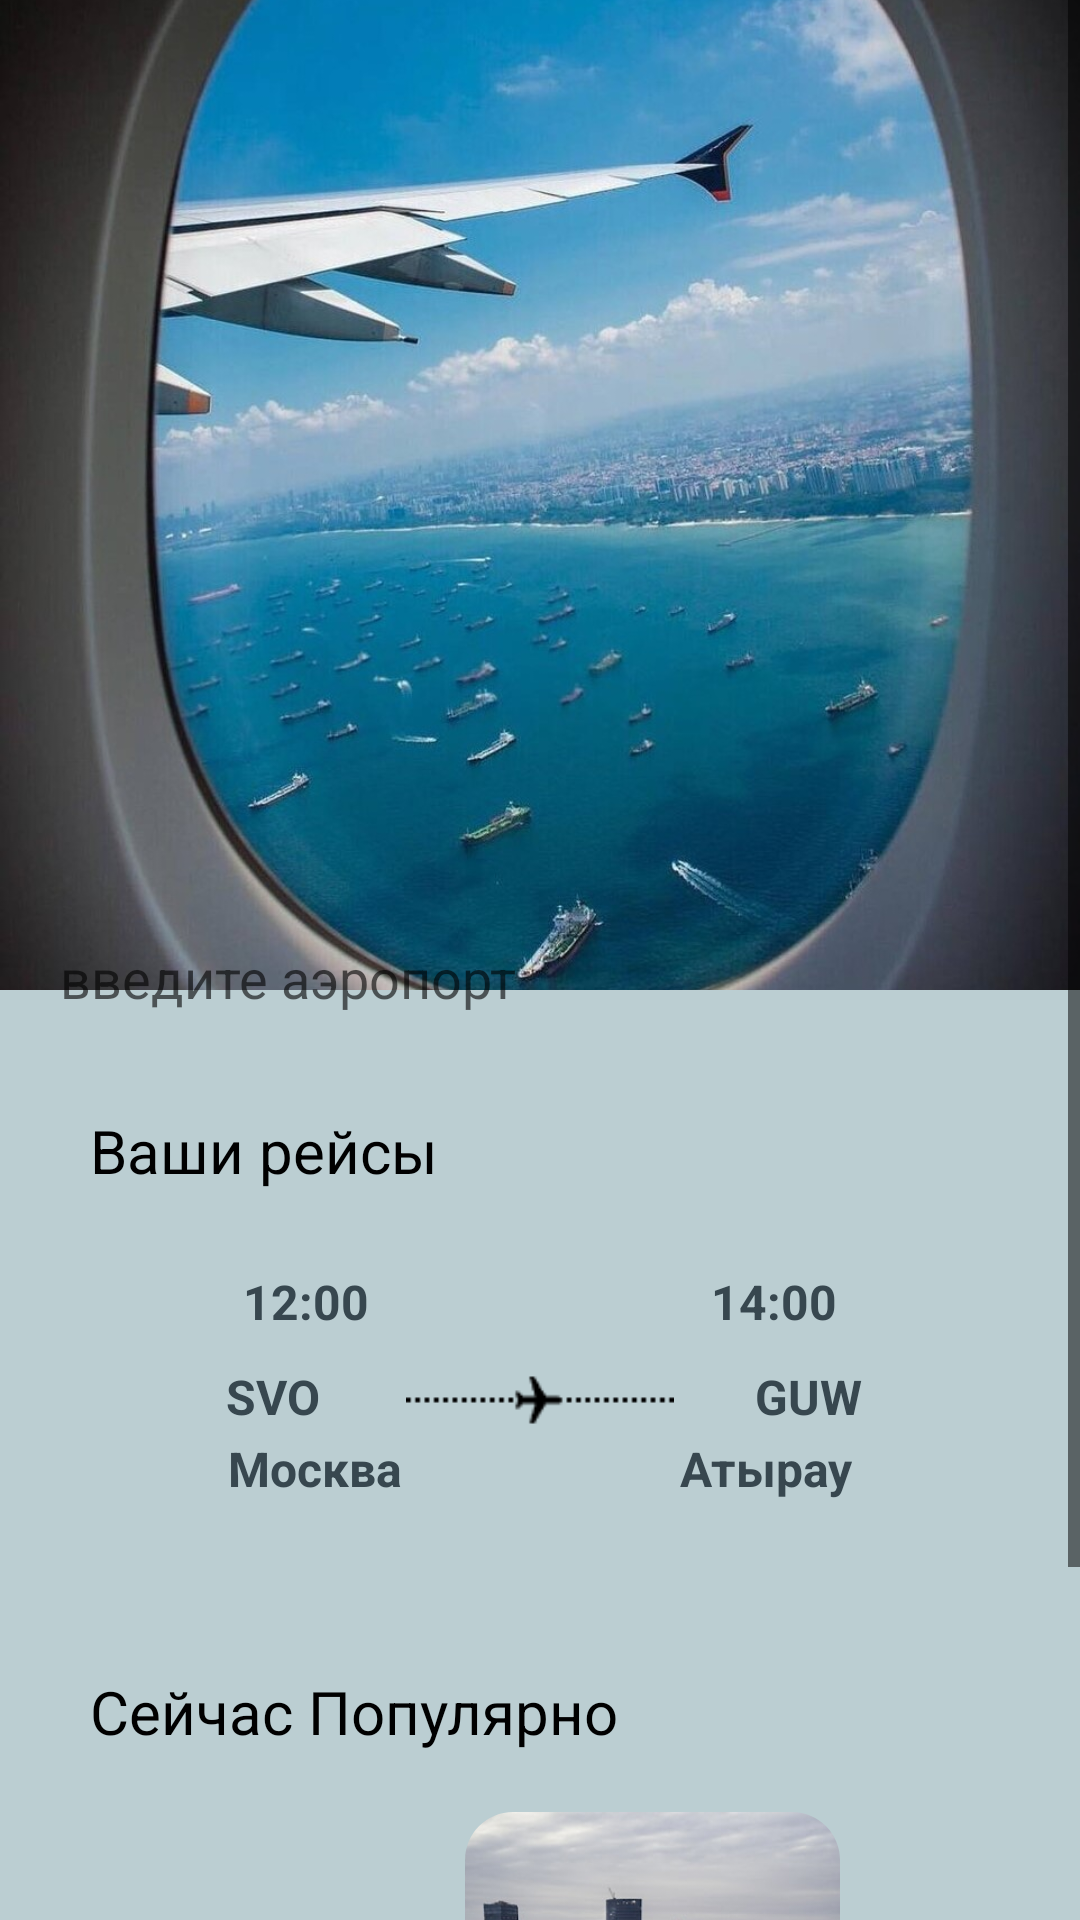

Android layout source for this screen:
<!-- AndroidManifest.xml: application theme Theme.SkyCarta -->
<!-- res/layout/activity_lobby_screen.xml -->
<?xml version="1.0" encoding="utf-8"?>
<androidx.constraintlayout.widget.ConstraintLayout xmlns:android="http://schemas.android.com/apk/res/android"
    xmlns:app="http://schemas.android.com/apk/res-auto"
    xmlns:tools="http://schemas.android.com/tools"
    android:layout_width="match_parent"
    android:layout_height="match_parent"
    android:background="@color/main_blue"
    tools:context=".Lobby_screen">

    <ScrollView
        android:layout_width="match_parent"
        android:layout_height="match_parent"
        android:fillViewport="true">

    <LinearLayout
        android:layout_width="match_parent"
        android:layout_height="wrap_content"
        android:orientation="vertical">

    <FrameLayout
        android:id="@+id/frameLayout"
        android:layout_width="match_parent"
        android:layout_height="350dp"
        tools:ignore="MissingConstraints">

        <ImageView
            android:id="@+id/imageView"
            android:layout_width="wrap_content"
            android:layout_height="330dp"
            android:contentDescription="@string/img"
            android:scaleType="centerCrop"
            app:layout_constraintEnd_toEndOf="parent"
            app:layout_constraintHorizontal_bias="0.0"
            app:layout_constraintStart_toStartOf="parent"
            app:layout_constraintTop_toTopOf="parent"
            app:srcCompat="@drawable/lobby_back" />

        <EditText
            android:id="@+id/editTextTextEmailAddress3"
            android:layout_width="340dp"
            android:layout_height="48dp"
            android:layout_gravity="bottom|center_horizontal"
            android:background="@drawable/lobby_elem"
            android:ems="10"
            android:hint="@string/lobby_tf"
            android:inputType="textEmailAddress"
            android:padding="10sp"
            android:autofillHints="" />


    </FrameLayout>

    <LinearLayout
        android:layout_width="wrap_content"
        android:layout_height="wrap_content"
        android:orientation="vertical"
        app:layout_constraintBottom_toBottomOf="parent"
        app:layout_constraintEnd_toEndOf="parent"
        app:layout_constraintHorizontal_bias="0.0"
        app:layout_constraintStart_toStartOf="parent"
        app:layout_constraintTop_toBottomOf="@+id/frameLayout"
        app:layout_constraintVertical_bias="0.0">

        <TextView
            android:id="@+id/textView6"
            android:layout_width="match_parent"
            android:layout_height="wrap_content"
            android:layout_marginLeft="30dp"
            android:layout_marginTop="20dp"
            android:layout_marginRight="30dp"
            android:layout_marginBottom="10dp"
            android:text="@string/txt1"
            android:textColor="@color/black"
            android:textSize="20sp" />

        <LinearLayout
            android:layout_width="match_parent"
            android:layout_height="130dp"
            android:layout_marginLeft="30dp"
            android:layout_marginRight="30dp"
            android:background="@drawable/lobby_elem"
            android:orientation="vertical"
            android:padding="16dp">

            
            <LinearLayout
                android:layout_width="match_parent"
                android:layout_height="wrap_content"
                android:orientation="horizontal">

                <TextView
                    android:layout_width="0dp"
                    android:layout_height="wrap_content"
                    android:layout_weight="1"
                    android:text="12:00"
                    android:textSize="16dp"
                    android:textStyle="bold"
                    android:layout_marginStart="35dp"
                    android:textColor="#37474F" />

                <TextView
                    android:layout_width="0dp"
                    android:layout_height="wrap_content"
                    android:layout_weight="1"
                    android:gravity="end"
                    android:textStyle="bold"
                    android:text="14:00"
                    android:textSize="16dp"
                    android:layout_marginEnd="35dp"
                    android:textColor="#37474F" />
            </LinearLayout>


            <LinearLayout
                android:layout_width="match_parent"
                android:layout_height="wrap_content"
                android:layout_marginTop="10dp"
                android:orientation="horizontal">

                <TextView
                    android:layout_width="0dp"
                    android:layout_height="wrap_content"
                    android:layout_weight="1"
                    android:text="SVO"
                    android:textSize="16dp"
                    android:textStyle="bold"
                    android:gravity="center"
                    android:textColor="#37474F" />

                <ImageView
                    android:id="@+id/imageView2"
                    android:layout_width="0dp"
                    android:layout_height="wrap_content"
                    android:layout_weight="1"
                    android:gravity="center"
                    app:srcCompat="@drawable/icon_plane" />

                <TextView
                    android:layout_width="0dp"
                    android:layout_height="wrap_content"
                    android:layout_weight="1"
                    android:text="GUW"
                    android:textSize="16dp"
                    android:gravity="center"
                    android:textStyle="bold"
                    android:textColor="#37474F" />
            </LinearLayout>

            <LinearLayout
                android:layout_width="match_parent"
                android:layout_height="wrap_content"

                android:orientation="horizontal">

                <TextView
                    android:layout_width="0dp"
                    android:layout_height="wrap_content"
                    android:layout_weight="1"
                    android:text="Москва"
                    android:layout_marginStart="30dp"
                    android:gravity="start"
                    android:textSize="16dp"
                    android:textStyle="bold"
                    android:textColor="#37474F" />

                <TextView
                    android:layout_width="0dp"
                    android:layout_height="wrap_content"
                    android:layout_weight="1"
                    android:gravity="end"
                    android:textStyle="bold"
                    android:textSize="16dp"
                    android:layout_marginEnd="30dp"
                    android:text="Атырау"
                    android:textColor="#37474F" />
            </LinearLayout>

        </LinearLayout>

        <TextView
            android:id="@+id/textView8"
            android:layout_width="match_parent"
            android:layout_height="wrap_content"
            android:layout_marginLeft="30dp"
            android:layout_marginTop="20dp"
            android:layout_marginRight="30dp"
            android:layout_marginBottom="10dp"
            android:text="Сейчас Популярно"
            android:textColor="@color/black"
            android:textSize="20sp" />

        <HorizontalScrollView
            android:layout_width="match_parent"
            android:layout_height="wrap_content"
            android:contentDescription="@string/todo">

            <LinearLayout
                android:layout_width="wrap_content"
                android:layout_height="190dp"
                android:orientation="horizontal">

                <LinearLayout
                    android:layout_width="125dp"
                    android:layout_height="match_parent"
                    android:layout_margin="10dp"
                    android:orientation="vertical">

                    <com.google.android.material.imageview.ShapeableImageView
                        android:id="@+id/imageView3"
                        android:layout_width="match_parent"
                        android:layout_height="wrap_content"
                        android:layout_gravity="center"
                        android:scaleType="centerCrop"
                        app:shapeAppearanceOverlay="@style/RoundedCorners"
                        app:srcCompat="@drawable/dagestan_img" />
                </LinearLayout>

                <LinearLayout
                    android:layout_width="125dp"
                    android:layout_height="match_parent"
                    android:layout_margin="10dp"
                    android:orientation="vertical">

                    <com.google.android.material.imageview.ShapeableImageView
                        android:id="@+id/imageView4"
                        android:layout_width="match_parent"
                        android:layout_height="wrap_content"
                        android:layout_gravity="center"
                        android:scaleType="centerCrop"
                        app:shapeAppearanceOverlay="@style/RoundedCorners"
                        app:srcCompat="@drawable/moscow_img" />


                </LinearLayout>

                <LinearLayout
                    android:layout_width="125dp"
                    android:layout_height="match_parent"
                    android:layout_margin="10dp"
                    android:orientation="vertical">

                    <com.google.android.material.imageview.ShapeableImageView
                        android:id="@+id/imageView5"
                        android:layout_width="match_parent"
                        android:layout_height="wrap_content"
                        android:layout_gravity="center"
                        android:scaleType="centerCrop"
                        app:shapeAppearanceOverlay="@style/RoundedCorners"
                        app:srcCompat="@drawable/dagestan_img" />
                </LinearLayout>

            </LinearLayout>

        </HorizontalScrollView>


    </LinearLayout>
    </LinearLayout>
    </ScrollView>


</androidx.constraintlayout.widget.ConstraintLayout>
<!-- resources referenced by this layout -->
<resources>
  <color name="black">#FF000000</color>
  <color name="main_blue">#BBCED2</color>
  <!-- drawable icon_plane: png bitmap (drawable, 321 bytes) -->
  <!-- drawable lobby_back: jpg bitmap (drawable, 143490 bytes) -->
  <!-- drawable moscow_img: jpg bitmap (drawable, 82352 bytes) -->
  <string name="img">IMG</string>
  <string name="lobby_tf">введите аэропорт</string>
  <string name="todo">TODO</string>
  <string name="txt1">Ваши рейсы</string>
  <style name="RoundedCorners">
          <item name="cornerFamily">rounded</item>
          <item name="cornerSize">16dp</item> 
      </style>
  <style name="Theme.SkyCarta" parent="Base.Theme.SkyCarta" />
  <style name="Base.Theme.SkyCarta" parent="Theme.AppCompat.Light.NoActionBar">
          
          <item name="colorPrimary">@color/black</item>
          <item name="colorPrimaryDark">@color/main_blue</item>
          <item name="android:navigationBarColor">@color/main_blue</item>
          
          <item name="colorControlNormal">@color/black</item> 
          <item name="colorControlActivated">@color/black</item> 
          <item name="colorControlHighlight">@color/black</item> 
      </style>
</resources>
